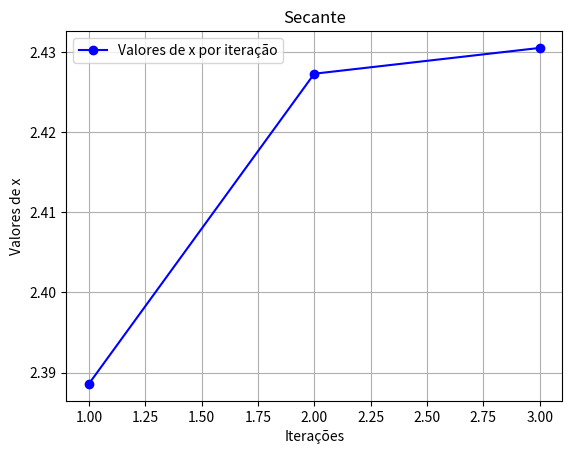

This chart was generated by the following Python code:
#!/usr/bin/env python3
# -*- coding: utf-8 -*-
"""
Métodos numéricos: Solução de equações não lineares
Método da Secante'
[redacted]
"""

import matplotlib.pyplot as plt
import numpy as np
import time

def Calc_FalsaPosicao(f,a,b,imax,Err,graph=1):  
    print('iteração \t\ta  \t\t\t\tb \t\t\t\tx \t\t\tf(a) \t\tf(x) \t\tf(b) \t\t\tErro')
    print(100*'-')
    t0 = time.process_time()         #   Ligar cronômetro
    if f(a)*f(b)>0:
        print('A raiz não está contida no intervalo dado [%d,%d]!'%(a,b))
        print('Por favor teste um novo intervalo [a,b].')
    else:
        dados=[]          
        for i in range(1,imax):  
            Xsn=b-f(b)*(a-b)/( f(a)-f(b) )     # Xsn=x(i+1);Xest=x(i)  
            # X.append(Xsn)
            if(abs( (Xsn-b) / b)<Err):
                break
            if abs(f(Xsn))<Err:
                break
            if i==imax:
                print(f'A solução não foi encontrada após {i} iterações')
                break
            a,b=b,Xsn 
            dados.append((i,a,b,Xsn))                       
        print('\nSolução x=',format(Xsn,'.3f'),'encontrada após',i,'iterações!')    
        print('Tempo de processamento computacional:%.4fs' %(time.process_time()-t0))
        if graph==1:
            x=[dados[i][0] for i in range(len(dados))] # Iterações
            y=[dados[i][3] for i in range(len(dados))] # Atualizações de x
            plt.plot(x,y,'ob-',label='Valores de x por iteração')
            plt.xlabel('Iterações');plt.ylabel('Valores de x');
            plt.title('Secante')
            plt.legend()
            plt.grid(True)
            plt.show()     
            
#%% =============================================================================                       
f= lambda x: 8-4.5*(x - np.sin(x))    # ou def fun(x): ...
a, b = 2, 3

Calc_FalsaPosicao(f,a,b,imax=500,Err=1e-6,graph=1)  

